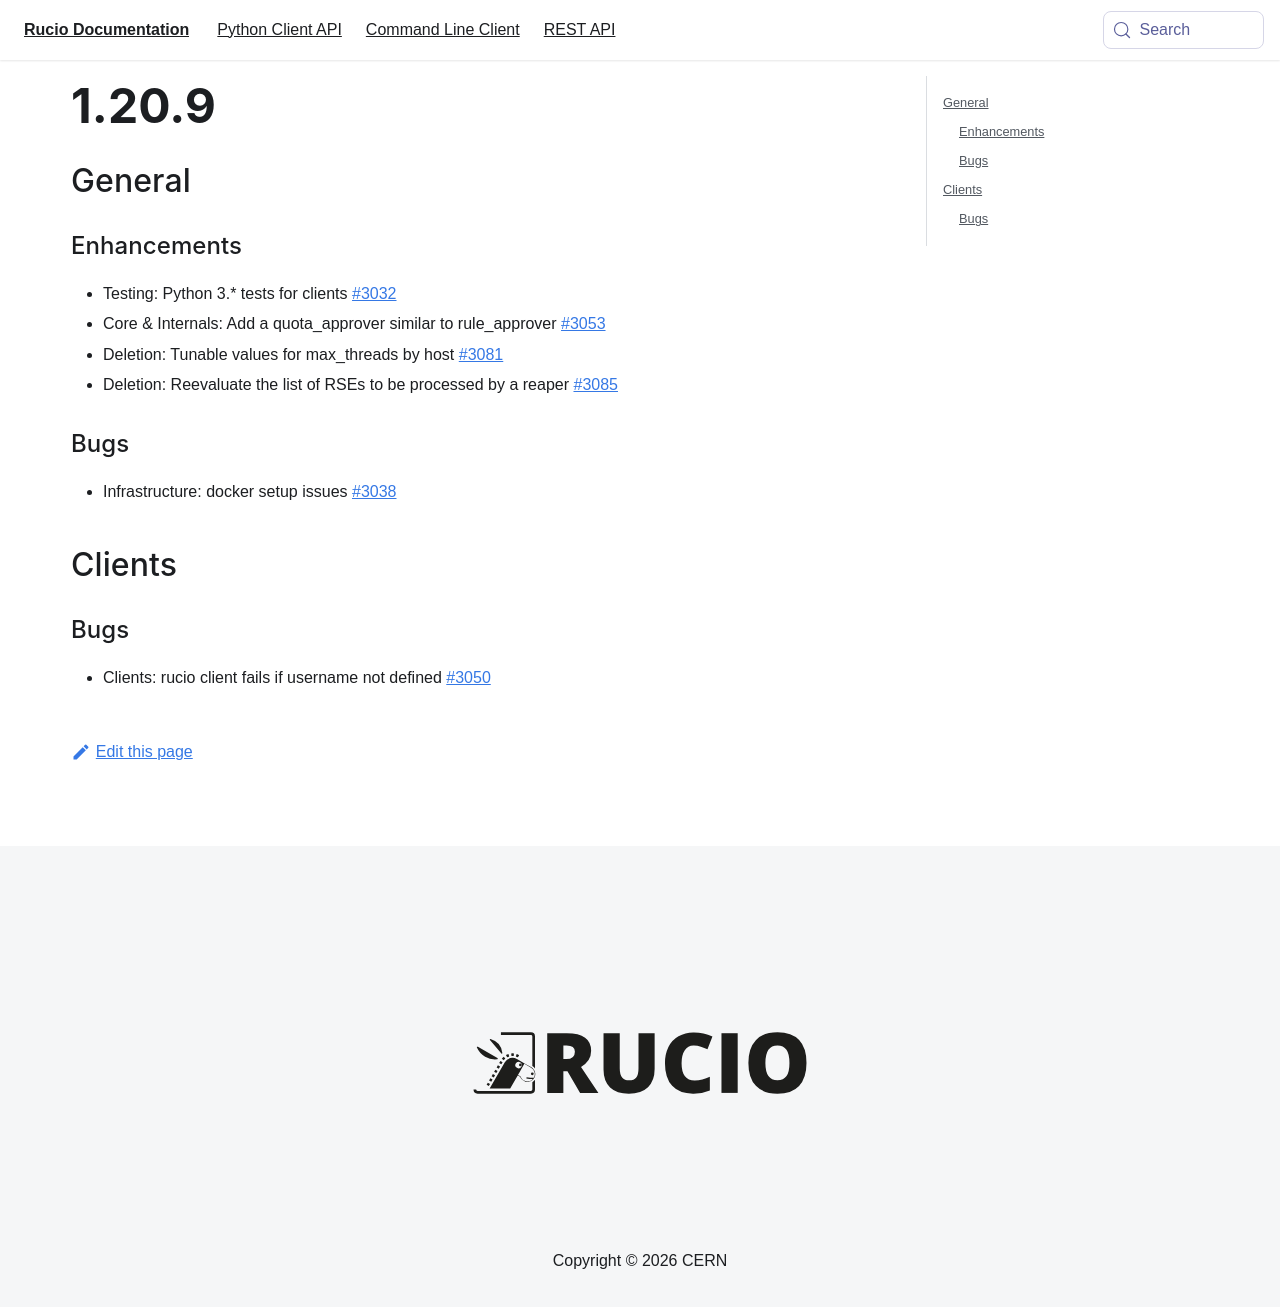

repository: rucio/documentation · page: release-notes/1.20.9/index.html · generator: mkdocs

---
id: 1.20.9
title: 1.20.9
sidebar_label: 1.20.9
---


## General

### Enhancements

-   Testing: Python 3.\* tests for clients
    [\#3032](https://github.com/rucio/rucio/issues/3032)
-   Core & Internals: Add a quota_approver similar to rule_approver
    [\#3053](https://github.com/rucio/rucio/issues/3053)
-   Deletion: Tunable values for max_threads by host
    [\#3081](https://github.com/rucio/rucio/issues/3081)
-   Deletion: Reevaluate the list of RSEs to be processed by a reaper
    [\#3085](https://github.com/rucio/rucio/issues/3085)

### Bugs

-   Infrastructure: docker setup issues
    [\#3038](https://github.com/rucio/rucio/issues/3038)

## Clients

### Bugs

-   Clients: rucio client fails if username not defined
    [\#3050](https://github.com/rucio/rucio/issues/3050)
